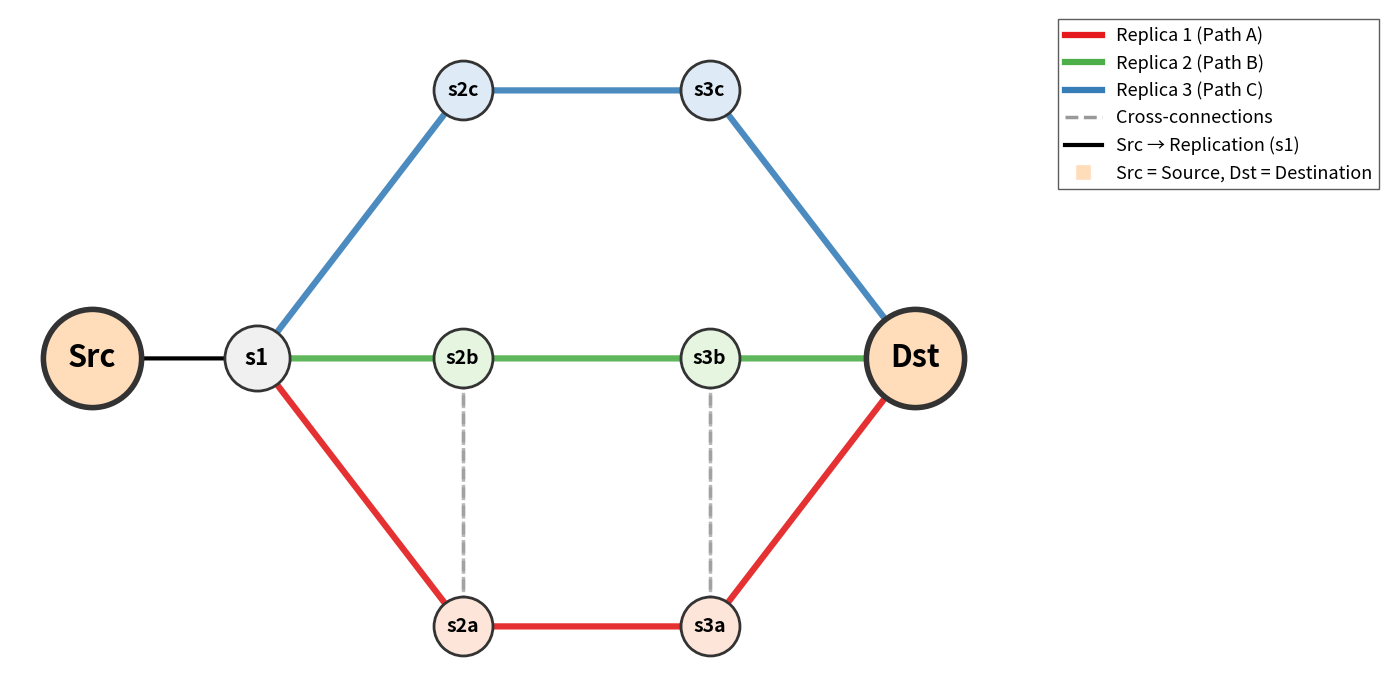

Source code (Python):
import networkx as nx
import matplotlib.pyplot as plt
from matplotlib.lines import Line2D

# ============================================================================
# 1. Create a directed graph
# ============================================================================
G = nx.DiGraph()

# ============================================================================
# 2. Define nodes with LANDSCAPE (left-to-right) coordinates
# ============================================================================
pos = {
    'Source': (0.00, 0.5),   # Far left
    's1': (0.20, 0.5),       # Replication point
    's2a': (0.45, 0.0),      # Upper switch (Path A)
    's2b': (0.45, 0.5),      # Middle switch (Path B)
    's2c': (0.45, 1.0),      # Lower switch (Path C)
    's3a': (0.75, 0.0),      # Upper intermediate (Path A)
    's3b': (0.75, 0.5),      # Middle intermediate (Path B)
    's3c': (0.75, 1.0),      # Lower intermediate (Path C)
    'Destination': (1.00, 0.5) # Far right
}

for node, p in pos.items():
    G.add_node(node, pos=p)

# ============================================================================
# 3. Define edges with strict academic colors (ColorBrewer Set1)
# ============================================================================
edges_primary = [
    ('s1', 's2a', '#E41A1C', 'Replica 1 (Path A)'),
    ('s1', 's2b', '#4DAF4A', 'Replica 2 (Path B)'),
    ('s1', 's2c', '#377EB8', 'Replica 3 (Path C)'),
    ('s2a', 's3a', '#E41A1C', 'Path A'),
    ('s2b', 's3b', '#4DAF4A', 'Path B'),
    ('s2c', 's3c', '#377EB8', 'Path C'),
    ('s3a', 'Destination', '#E41A1C', 'Path A'),
    ('s3b', 'Destination', '#4DAF4A', 'Path B'),
    ('s3c', 'Destination', '#377EB8', 'Path C'),
]

edges_cross = [
    ('s2a', 's2b'), ('s2b', 's2a'),
    ('s3a', 's3b'), ('s3b', 's3a'),
]

edges_source = [('Source', 's1')]

# ============================================================================
# 4. Node appearance (increased size for Src and Dst to fully contain text)
# ============================================================================
node_colors = {
    'Source': '#FFDDBB',
    'Destination': '#FFDDBB',
    's1': '#F0F0F0',
    's2a': '#FEE5D9',
    's2b': '#E5F5E0',
    's2c': '#DEEBF7',
    's3a': '#FEE5D9',
    's3b': '#E5F5E0',
    's3c': '#DEEBF7',
}

node_sizes = {
    'Source': 5000,          # Increased to ensure the circle fully covers the text
    'Destination': 5000,
    's1': 2200,
    's2a': 1800,
    's2b': 1800,
    's2c': 1800,
    's3a': 1800,
    's3b': 1800,
    's3c': 1800,
}

font_sizes = {
    'Source': 22,            # Slightly larger for readability
    'Destination': 22,
    's1': 16,
    's2a': 14,
    's2b': 14,
    's2c': 14,
    's3a': 14,
    's3b': 14,
    's3c': 14,
}

# ============================================================================
# 5. Custom labels (short abbreviations for Source and Destination)
# ============================================================================
custom_labels = {
    'Source': 'Src',
    'Destination': 'Dst',
}

# ============================================================================
# 6. Draw the figure
# ============================================================================
fig, ax = plt.subplots(figsize=(14, 7))
node_pos = nx.get_node_attributes(G, 'pos')

# Draw Source → s1 (black, thick, with arrow)
nx.draw_networkx_edges(
    G, node_pos, edgelist=[('Source', 's1')],
    edge_color='#000000', width=3, arrows=True, arrowstyle='-|>',
    arrowsize=18, ax=ax
)

# Draw primary paths (colored, thick, with arrows)
for u, v, color, _ in edges_primary:
    nx.draw_networkx_edges(
        G, node_pos, edgelist=[(u, v)],
        edge_color=color, width=4.5, alpha=0.9,
        arrows=True, arrowstyle='-|>', arrowsize=14, ax=ax
    )

# Draw cross-connections (grey, dashed, no arrows)
nx.draw_networkx_edges(
    G, node_pos, edgelist=edges_cross,
    edge_color='#999999', width=2.5, style='dashed', alpha=0.7,
    arrows=False, ax=ax
)

# Draw nodes
for node in G.nodes():
    edge_width = 4.0 if node in ['Source', 'Destination'] else 2.0
    nx.draw_networkx_nodes(
        G, node_pos, nodelist=[node],
        node_color=node_colors[node],
        node_size=node_sizes[node],
        edgecolors='#333333', linewidths=edge_width, ax=ax
    )

# Draw labels with custom short names ('Src' and 'Dst')
# Use bbox to ensure text is always visible even if slightly outside the circle
for node in G.nodes():
    label_to_display = custom_labels.get(node, node)
    nx.draw_networkx_labels(
        G, node_pos, labels={node: label_to_display},
        font_size=font_sizes[node], font_weight='bold',
        ax=ax
    )

# ============================================================================
# 7. Legend (explicitly defines abbreviations and explains "Legend")
# ============================================================================
legend_elements = [
    Line2D([0], [0], color='#E41A1C', lw=4.5, label='Replica 1 (Path A)'),
    Line2D([0], [0], color='#4DAF4A', lw=4.5, label='Replica 2 (Path B)'),
    Line2D([0], [0], color='#377EB8', lw=4.5, label='Replica 3 (Path C)'),
    Line2D([0], [0], color='#999999', lw=2.5, linestyle='--', label='Cross-connections'),
    Line2D([0], [0], color='#000000', lw=3.0, label='Src → Replication (s1)'),
    # Explicit definition of the abbreviations
    Line2D([0], [0], marker='s', color='w', markerfacecolor='#FFDDBB',
           markersize=12, label='Src = Source, Dst = Destination'),
]

# The word "Legend" is standard in international journals.
# It means "key to the symbols/colors used in the figure".
ax.legend(
    handles=legend_elements,
    loc='upper left',
    bbox_to_anchor=(1.01, 1),
    fontsize=13,
    frameon=True,
    fancybox=False,
    edgecolor='#333333',
)

# ============================================================================
# 8. Aesthetics (extended xlim for more breathing room)
# ============================================================================
ax.axis('off')
ax.set_xlim(-0.1, 1.15)  # Increased to prevent clipping of 'Dst'
ax.set_ylim(-0.1, 1.15)
fig.tight_layout()

# Save at 300 dpi
fig.savefig('Figure1_topology_landscape.png', dpi=300, bbox_inches='tight')
plt.close()

print("Figure 1 saved as 'Figure1_topology_landscape.png' at 300 dpi.")
